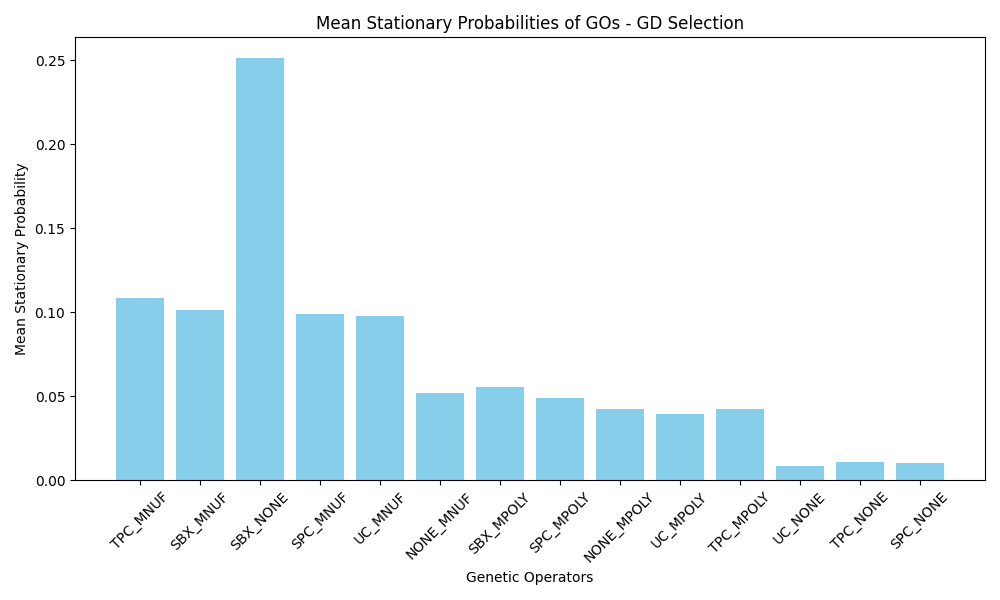

The file beside this chart, header and first rows:
GO_Name, Mean_Stationary_Probability
TPC_MNUF, 0.1083
SBX_MNUF, 0.1015
SBX_NONE, 0.251
SPC_MNUF, 0.09899
UC_MNUF, 0.09751
NONE_MNUF, 0.05196
SBX_MPOLY, 0.05564
SPC_MPOLY, 0.04879
NONE_MPOLY, 0.04207
UC_MPOLY, 0.03964
TPC_MPOLY, 0.04229
UC_NONE, 0.008213
TPC_NONE, 0.01059
SPC_NONE, 0.01017
